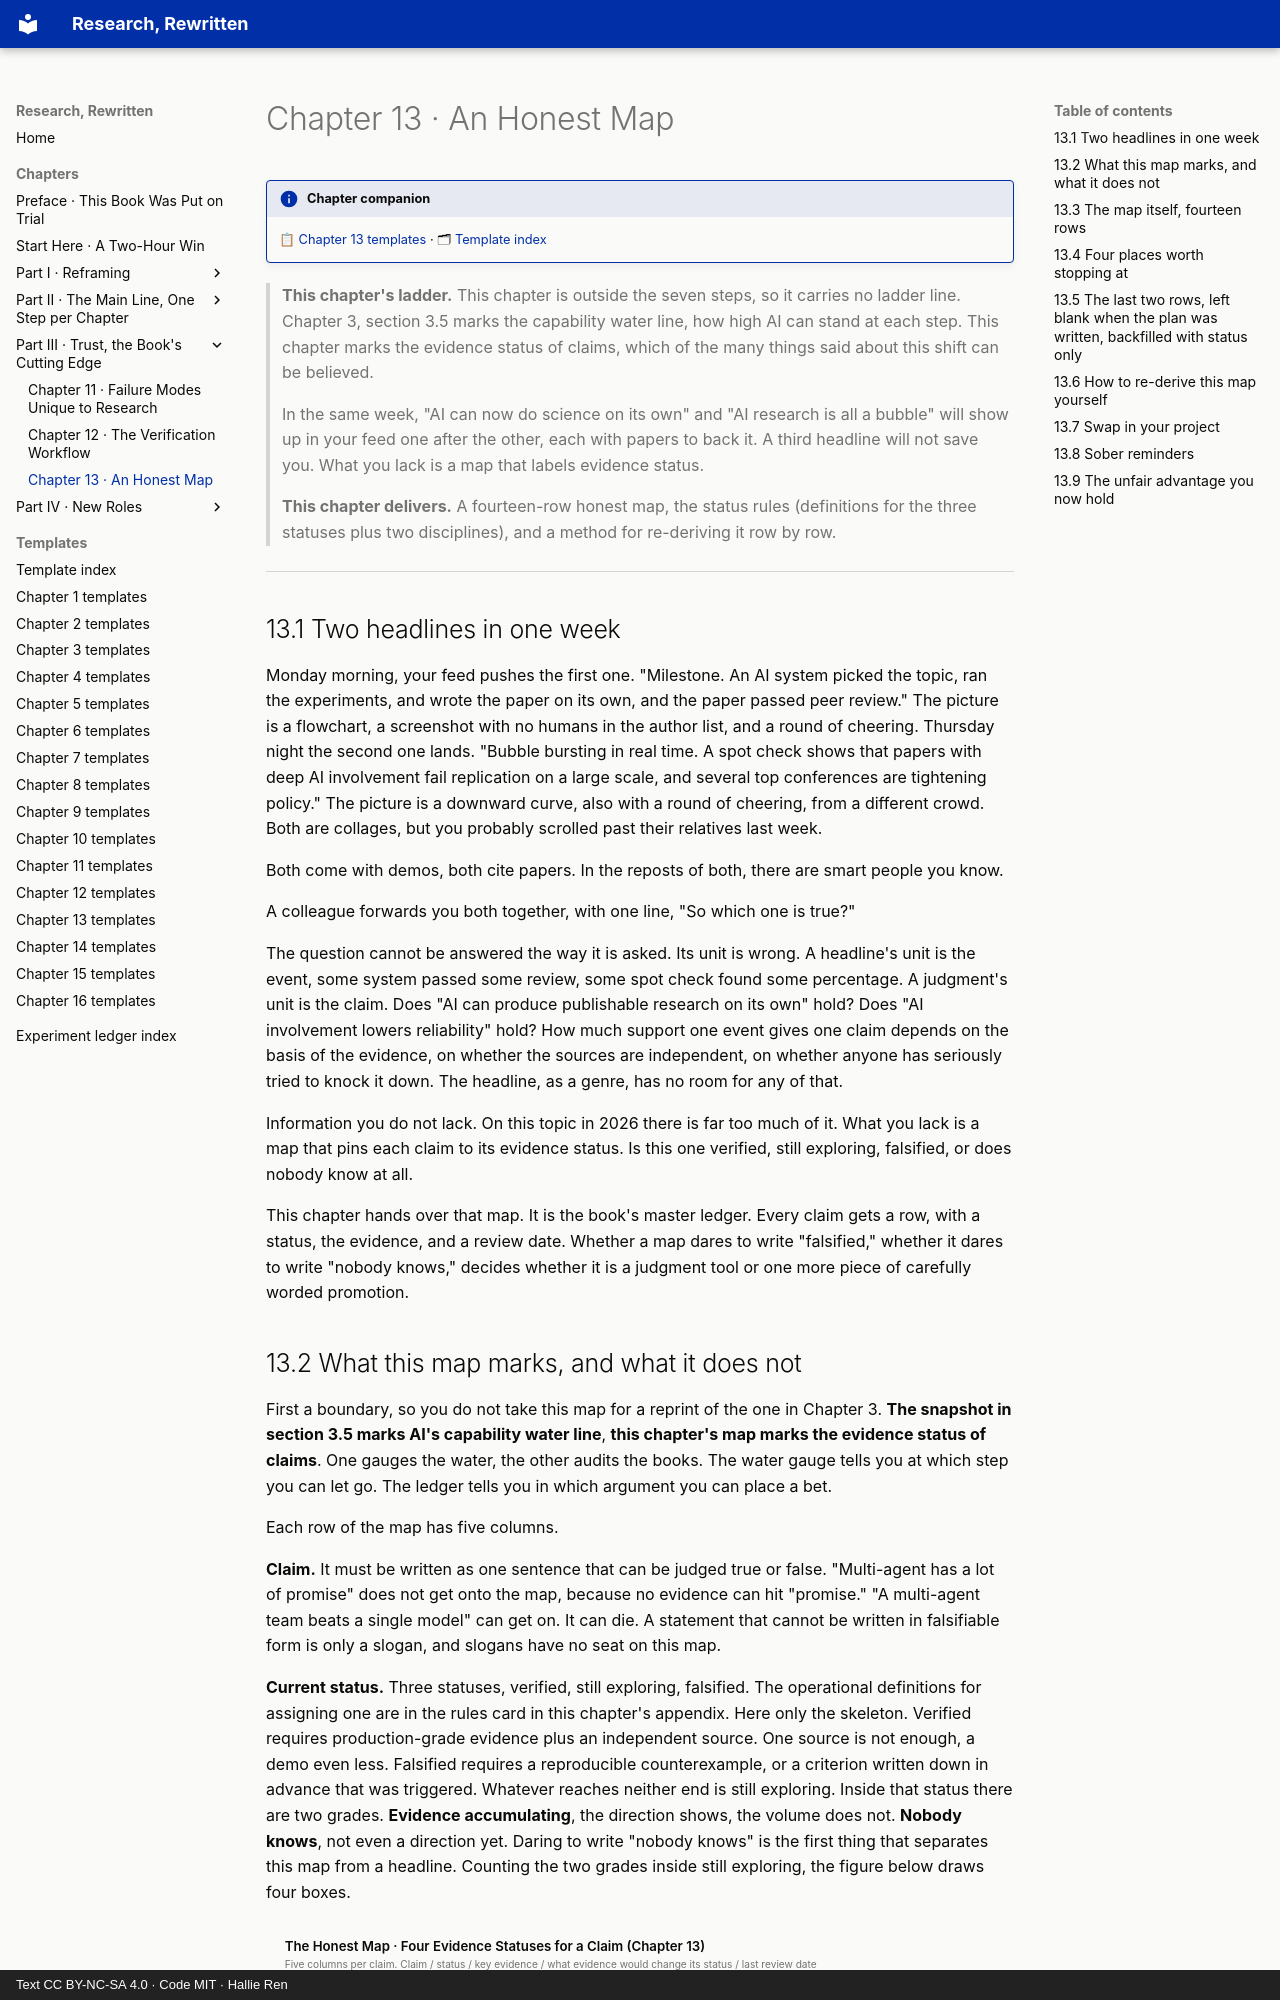

repository: hallieren/research-rewritten · page: chapters/ch13/index.html · generator: mkdocs · copyright: Text CC BY-NC-SA 4.0 · Code MIT · Hallie Ren

# Chapter 13 · An Honest Map

!!! info "Chapter companion"
    📋 [Chapter 13 templates](../appendices/ch13-templates.md) · 🗂 [Template index](../appendices/template-index.md)

> **This chapter's ladder.** This chapter is outside the seven steps, so it carries no ladder line. Chapter 3, section 3.5 marks the capability water line, how high AI can stand at each step. This chapter marks the evidence status of claims, which of the many things said about this shift can be believed.
>
> In the same week, "AI can now do science on its own" and "AI research is all a bubble" will show up in your feed one after the other, each with papers to back it. A third headline will not save you. What you lack is a map that labels evidence status.
>
> **This chapter delivers.** A fourteen-row honest map, the status rules (definitions for the three statuses plus two disciplines), and a method for re-deriving it row by row.

---

## 13.1 Two headlines in one week

Monday morning, your feed pushes the first one. "Milestone. An AI system picked the topic, ran the experiments, and wrote the paper on its own, and the paper passed peer review." The picture is a flowchart, a screenshot with no humans in the author list, and a round of cheering. Thursday night the second one lands. "Bubble bursting in real time. A spot check shows that papers with deep AI involvement fail replication on a large scale, and several top conferences are tightening policy." The picture is a downward curve, also with a round of cheering, from a different crowd. Both are collages, but you probably scrolled past their relatives last week.

Both come with demos, both cite papers. In the reposts of both, there are smart people you know.

A colleague forwards you both together, with one line, "So which one is true?"

The question cannot be answered the way it is asked. Its unit is wrong. A headline's unit is the event, some system passed some review, some spot check found some percentage. A judgment's unit is the claim. Does "AI can produce publishable research on its own" hold? Does "AI involvement lowers reliability" hold? How much support one event gives one claim depends on the basis of the evidence, on whether the sources are independent, on whether anyone has seriously tried to knock it down. The headline, as a genre, has no room for any of that.

Information you do not lack. On this topic in 2026 there is far too much of it. What you lack is a map that pins each claim to its evidence status. Is this one verified, still exploring, falsified, or does nobody know at all.

This chapter hands over that map. It is the book's master ledger. Every claim gets a row, with a status, the evidence, and a review date. Whether a map dares to write "falsified," whether it dares to write "nobody knows," decides whether it is a judgment tool or one more piece of carefully worded promotion.
